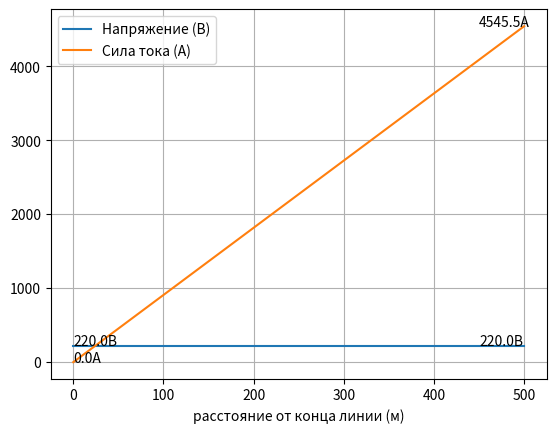

This figure's Python source:
#! /usr/bin/python3
import matplotlib.pyplot as plt

fig, ax = plt.subplots()

yaxU = []
yaxI = []
xax = []

I = 0
U = 220
add_power_per_m = 1000
step = .5
bound = 500
x = 0

dP = add_power_per_m * step * 2

while x <= bound:
    xax += [x]
    yaxU += [U]
    yaxI += [I]
    I += dP / U
    x += step

ax.set_xlabel('расстояние от конца линии (м)')
ax.plot(xax, yaxU, label='Напряжение (В)')
ax.plot(xax, yaxI, label='Сила тока (А)')
ax.annotate(f'{yaxU[0]:.1f}В', (xax[0], yaxU[0]+5))
ax.annotate(f'{yaxU[-1]:.1f}В', (xax[-1]-50, yaxU[-1]+5))
ax.annotate(f'{yaxI[0]:.1f}А', (xax[0], yaxI[0]))
ax.annotate(f'{yaxI[-1]:.1f}А', (xax[-1]-50, yaxI[-1]))
ax.legend()
ax.grid()
plt.show()
